Run: headless pygame with SDL's dummy video driver; simulated clock (each Clock.tick advances the game by its frame time, no real sleeping); random seed 0; keys injected as events and as key.get_pressed() state; no mouse input.
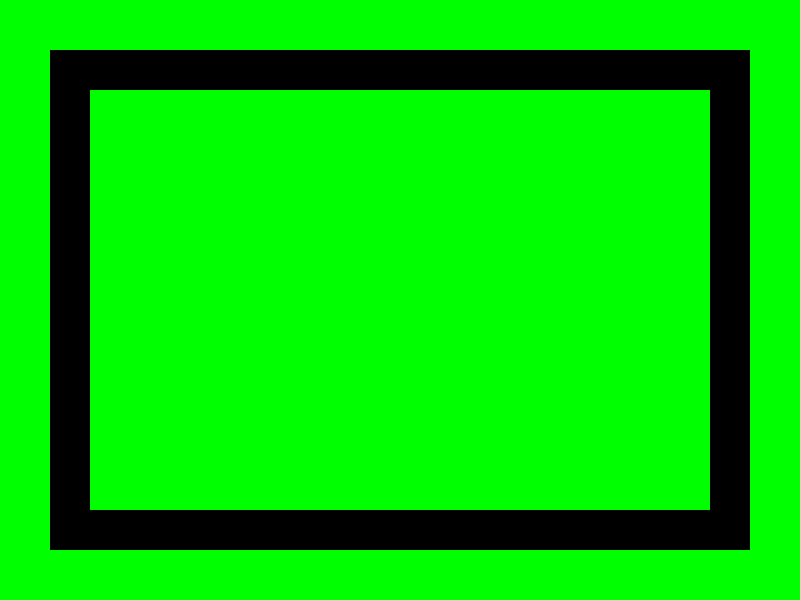
Frame 1 of 4 · flips 1–60 · no input
Frame 2 of 4 · flips 61–180 · tapped SPACE, RETURN · held RIGHT (→), D · screen unchanged from frame 1, image omitted
Frame 3 of 4 · flips 181–300 · held DOWN (↓), S · screen unchanged from frame 2, image omitted
Frame 4 of 4 · flips 301–420 · held LEFT (←), A, UP (↑), W · screen unchanged from frame 3, image omitted

The pygame program that drew these frames:

import pygame
import sys

# Initialize Pygame
pygame.init()

# Screen dimensions
width, height = 800, 600
screen = pygame.display.set_mode((width, height))
pygame.display.set_caption("Race Track")

# Colors
black = (0, 0, 0)
white = (255, 255, 255)
gray = (169, 169, 169)
green = (0, 255, 0)

# Track dimensions
track_width = 40
outer_margin = 50

# Draw track
def draw_track():
    screen.fill(green)
    # Outer boundary
    pygame.draw.rect(screen, black, (outer_margin, outer_margin, width - 2 * outer_margin, height - 2 * outer_margin), track_width)
    # Inner boundary
    pygame.draw.rect(screen, green, (outer_margin + track_width, outer_margin + track_width, width - 2 * (outer_margin + track_width), height - 2 * (outer_margin + track_width)))

def main():
    clock = pygame.time.Clock()
    while True:
        for event in pygame.event.get():
            if event.type == pygame.QUIT:
                pygame.quit()
                sys.exit()

        draw_track()
        pygame.display.flip()
        clock.tick(60)

if __name__ == "__main__":
    main()
